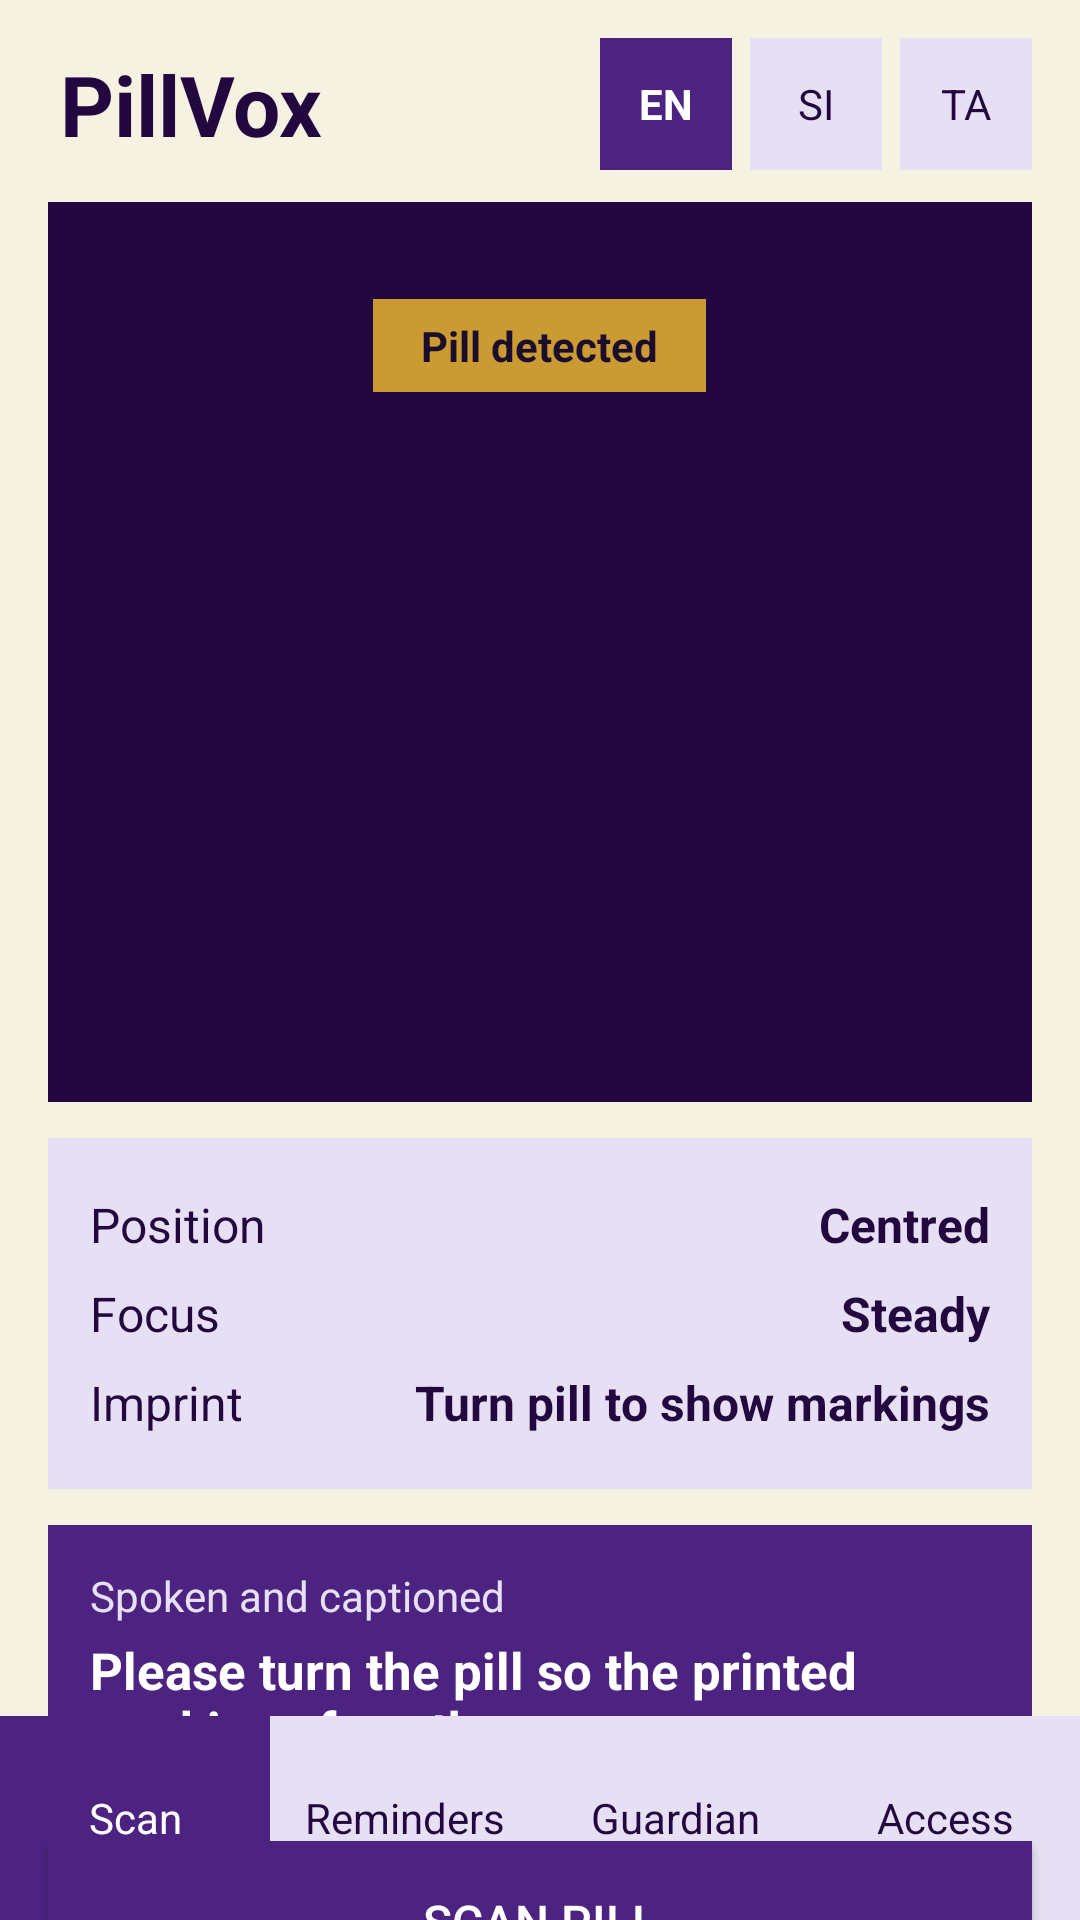

Here is an Android app screen rendered from its layout file. Give the layout XML and the strings, colors and styles it references.
<!-- AndroidManifest.xml: application theme Theme.PillVox -->
<!-- res/layout/eng_cam.xml -->
<?xml version="1.0" encoding="utf-8"?>
<androidx.constraintlayout.widget.ConstraintLayout xmlns:android="http://schemas.android.com/apk/res/android"
    xmlns:app="http://schemas.android.com/apk/res-auto"
    android:layout_width="match_parent"
    android:layout_height="match_parent"
    android:background="#F6F2E2">

<TextView
    android:id="@+id/tv_brand"
    android:layout_width="wrap_content"
    android:layout_height="wrap_content"
    android:layout_marginStart="20dp"
    android:layout_marginTop="16dp"
    android:text="PillVox"
    android:textColor="#23073F"
    android:textSize="28sp"
    android:textStyle="bold"
    app:layout_constraintStart_toStartOf="parent"
    app:layout_constraintTop_toTopOf="parent" />

<LinearLayout
    android:id="@+id/lang_switcher"
    android:layout_width="wrap_content"
    android:layout_height="wrap_content"
    android:layout_marginEnd="16dp"
    android:orientation="horizontal"
    app:layout_constraintBottom_toBottomOf="@id/tv_brand"
    app:layout_constraintEnd_toEndOf="parent"
    app:layout_constraintTop_toTopOf="@id/tv_brand">

    <TextView
        android:layout_width="44dp"
        android:layout_height="44dp"
        android:background="#4D2382"
        android:gravity="center"
        android:text="EN"
        android:textColor="#FFFFFF"
        android:textStyle="bold" />

    <TextView
        android:layout_width="44dp"
        android:layout_height="44dp"
        android:layout_marginStart="6dp"
        android:background="#E7E0F4"
        android:gravity="center"
        android:text="SI"
        android:textColor="#23073F" />

    <TextView
        android:layout_width="44dp"
        android:layout_height="44dp"
        android:layout_marginStart="6dp"
        android:background="#E7E0F4"
        android:gravity="center"
        android:text="TA"
        android:textColor="#23073F" />
</LinearLayout>

<LinearLayout
    android:id="@+id/card_camera"
    android:layout_width="0dp"
    android:layout_height="300dp"
    android:layout_marginHorizontal="16dp"
    android:layout_marginTop="14dp"
    android:background="#23073F"
    android:gravity="center"
    android:orientation="vertical"
    android:padding="16dp"
    app:layout_constraintEnd_toEndOf="parent"
    app:layout_constraintStart_toStartOf="parent"
    app:layout_constraintTop_toBottomOf="@id/tv_brand">

    <TextView
        android:layout_width="wrap_content"
        android:layout_height="wrap_content"
        android:background="#C99B32"
        android:paddingHorizontal="16dp"
        android:paddingVertical="6dp"
        android:text="Pill detected"
        android:textColor="#1B0D2B"
        android:textStyle="bold" />

    <FrameLayout
        android:layout_width="190dp"
        android:layout_height="190dp"
        android:layout_marginTop="14dp"
        android:background="@drawable/bg_camera">

        <ImageView
            android:id="@+id/iv_pill_preview"
            android:layout_width="110dp"
            android:layout_height="56dp"
            android:layout_gravity="center"
            android:rotation="-30"
            android:contentDescription="Pill detected" />
    </FrameLayout>
</LinearLayout>

<LinearLayout
    android:id="@+id/card_status"
    android:layout_width="0dp"
    android:layout_height="wrap_content"
    android:layout_marginHorizontal="16dp"
    android:layout_marginTop="12dp"
    android:background="#E7E0F4"
    android:orientation="vertical"
    android:padding="14dp"
    app:layout_constraintEnd_toEndOf="parent"
    app:layout_constraintStart_toStartOf="parent"
    app:layout_constraintTop_toBottomOf="@id/card_camera">

    <LinearLayout
        android:layout_width="match_parent"
        android:layout_height="wrap_content"
        android:orientation="horizontal"
        android:paddingVertical="4dp">

        <TextView
            android:layout_width="0dp"
            android:layout_height="wrap_content"
            android:layout_weight="1"
            android:text="Position"
            android:textColor="#23073F"
            android:textSize="16sp" />

        <TextView
            android:layout_width="wrap_content"
            android:layout_height="wrap_content"
            android:text="Centred"
            android:textColor="#23073F"
            android:textSize="16sp"
            android:textStyle="bold" />
    </LinearLayout>

    <LinearLayout
        android:layout_width="match_parent"
        android:layout_height="wrap_content"
        android:orientation="horizontal"
        android:paddingVertical="4dp">

        <TextView
            android:layout_width="0dp"
            android:layout_height="wrap_content"
            android:layout_weight="1"
            android:text="Focus"
            android:textColor="#23073F"
            android:textSize="16sp" />

        <TextView
            android:layout_width="wrap_content"
            android:layout_height="wrap_content"
            android:text="Steady"
            android:textColor="#23073F"
            android:textSize="16sp"
            android:textStyle="bold" />
    </LinearLayout>

    <LinearLayout
        android:layout_width="match_parent"
        android:layout_height="wrap_content"
        android:orientation="horizontal"
        android:paddingVertical="4dp">

        <TextView
            android:layout_width="0dp"
            android:layout_height="wrap_content"
            android:layout_weight="1"
            android:text="Imprint"
            android:textColor="#23073F"
            android:textSize="16sp" />

        <TextView
            android:layout_width="wrap_content"
            android:layout_height="wrap_content"
            android:text="Turn pill to show markings"
            android:textColor="#23073F"
            android:textSize="16sp"
            android:textStyle="bold" />
    </LinearLayout>
</LinearLayout>

<LinearLayout
    android:id="@+id/banner_spoken"
    android:layout_width="0dp"
    android:layout_height="wrap_content"
    android:layout_marginHorizontal="16dp"
    android:layout_marginTop="12dp"
    android:background="#4D2382"
    android:orientation="vertical"
    android:padding="14dp"
    app:layout_constraintEnd_toEndOf="parent"
    app:layout_constraintStart_toStartOf="parent"
    app:layout_constraintTop_toBottomOf="@id/card_status">

    <TextView
        android:layout_width="wrap_content"
        android:layout_height="wrap_content"
        android:text="Spoken and captioned"
        android:textColor="#E7E0F4"
        android:textSize="14sp" />

    <TextView
        android:layout_width="match_parent"
        android:layout_height="wrap_content"
        android:layout_marginTop="4dp"
        android:text="Please turn the pill so the printed markings face the camera."
        android:textColor="#FFFFFF"
        android:textSize="17sp"
        android:textStyle="bold" />
</LinearLayout>

<Button
    android:id="@+id/btn_scan_pill"
    android:layout_width="0dp"
    android:layout_height="54dp"
    android:layout_marginHorizontal="16dp"
    android:layout_marginTop="12dp"
    android:background="#4D2382"
    android:text="Scan pill"
    android:textColor="#FFFFFF"
    android:textSize="16sp"
    app:layout_constraintEnd_toEndOf="parent"
    app:layout_constraintStart_toStartOf="parent"
    app:layout_constraintTop_toBottomOf="@id/banner_spoken" />

<LinearLayout
    android:id="@+id/bottom_nav"
    android:layout_width="0dp"
    android:layout_height="68dp"
    android:background="#E7E0F4"
    android:gravity="center"
    android:orientation="horizontal"
    app:layout_constraintBottom_toBottomOf="parent"
    app:layout_constraintEnd_toEndOf="parent"
    app:layout_constraintStart_toStartOf="parent">

    <TextView
        android:layout_width="0dp"
        android:layout_height="match_parent"
        android:layout_weight="1"
        android:background="#4D2382"
        android:gravity="center"
        android:text="Scan"
        android:textColor="#FFFFFF" />

    <TextView
        android:layout_width="0dp"
        android:layout_height="match_parent"
        android:layout_weight="1"
        android:gravity="center"
        android:text="Reminders"
        android:textColor="#23073F" />

    <TextView
        android:layout_width="0dp"
        android:layout_height="match_parent"
        android:layout_weight="1"
        android:gravity="center"
        android:text="Guardian"
        android:textColor="#23073F" />

    <TextView
        android:layout_width="0dp"
        android:layout_height="match_parent"
        android:layout_weight="1"
        android:gravity="center"
        android:text="Access"
        android:textColor="#23073F" />
</LinearLayout>

</androidx.constraintlayout.widget.ConstraintLayout>
<!-- resources referenced by this layout -->
<resources>
  <!-- drawable bg_camera (drawable) -->
  <?xml version="1.0" encoding="utf-8"?>
  <shape xmlns:android="http://schemas.android.com/apk/res/android" android:shape="rectangle">
      <solid android:color="@color/ink" /><corners android:radius="28dp" />
  </shape>
  <style name="Theme.PillVox" parent="Base.Theme.PillVox" />
  <style name="Base.Theme.PillVox" parent="Theme.Material3.DayNight.NoActionBar">
          
          
      </style>
</resources>
